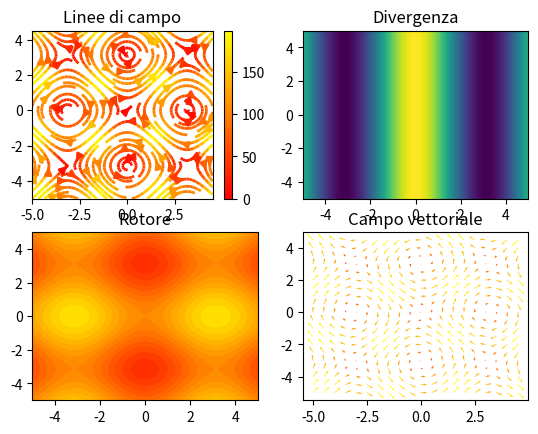

Write Python code to recreate this figure.
import numpy as np
import matplotlib.pyplot as plt
from matplotlib.colors import BoundaryNorm
from matplotlib.ticker import MaxNLocator
import math

#settings
# s0 -> rot graph
# s1 -> vectorial field
s0,s1 = True, True

#x,y = np.meshgrid(np.linspace(-5,5,10),np.linspace(-5,5,10))

def div(x,y):
    return np.cos(x)

def curl(x,y):
    return 10*np.cos(y)-10*np.cos(x)

def f(x,y):
    return np.sin(y)*10, np.sin(x)*10

fig, ((ax3, ax4),(ax1, ax2)) = plt.subplots(2, 2)


# Curl graph
deltaC = .005
cMinX, cMaxX = -5.0, 5.0
cMinY, cMaxY = -5.0, 5.0
cx, cy = np.meshgrid(np.arange(cMinX, cMaxX, deltaC), np.arange(cMinY, cMaxY, deltaC))
cZ = curl(cx,cy)

# style


# 2-D Vectorial field
deltaV = .5
vMinX, vMaxX = -5.0, 5.0
vMinY, vMaxY = -5.0, 5.0
vx, vy = np.meshgrid(np.arange(vMinX, vMaxX, deltaV), np.arange(vMinY, vMaxY, deltaV))
vfx, vfy = f(vx, vy) 
vmod = np.sqrt(vfx**2 + vfy**2)

# StreamLine
strm = ax3.streamplot(vx, vy, vfx, vfy, color=vfx**2+vfy**2, linewidth=2, cmap='autumn')
fig.colorbar(strm.lines)
ax3.set_title('Linee di campo')


# Divergence
deltaD = .005
dMinX, dMaxX = -5.0, 5.0
dMinY, dMaxY = -5.0, 5.0
dx, dy = np.meshgrid(np.arange(dMinX, dMaxX, deltaD), np.arange(dMinY, dMaxY, deltaD))
dz = div(dx,dy)


ax4.set_title('Divergenza')
ax4.pcolormesh(dx,dy,dz)


levels = []
for i in range(-30, 30,3):
    levels.append(i)

ax1.set_title('Rotore')
ax1.contourf(cx,cy,cZ, levels =levels , cmap = "autumn")

ax2.set_title('Campo vettoriale')
ax2.quiver(vx,vy,vfx,vfy, vmod, cmap="autumn")

plt.show()
